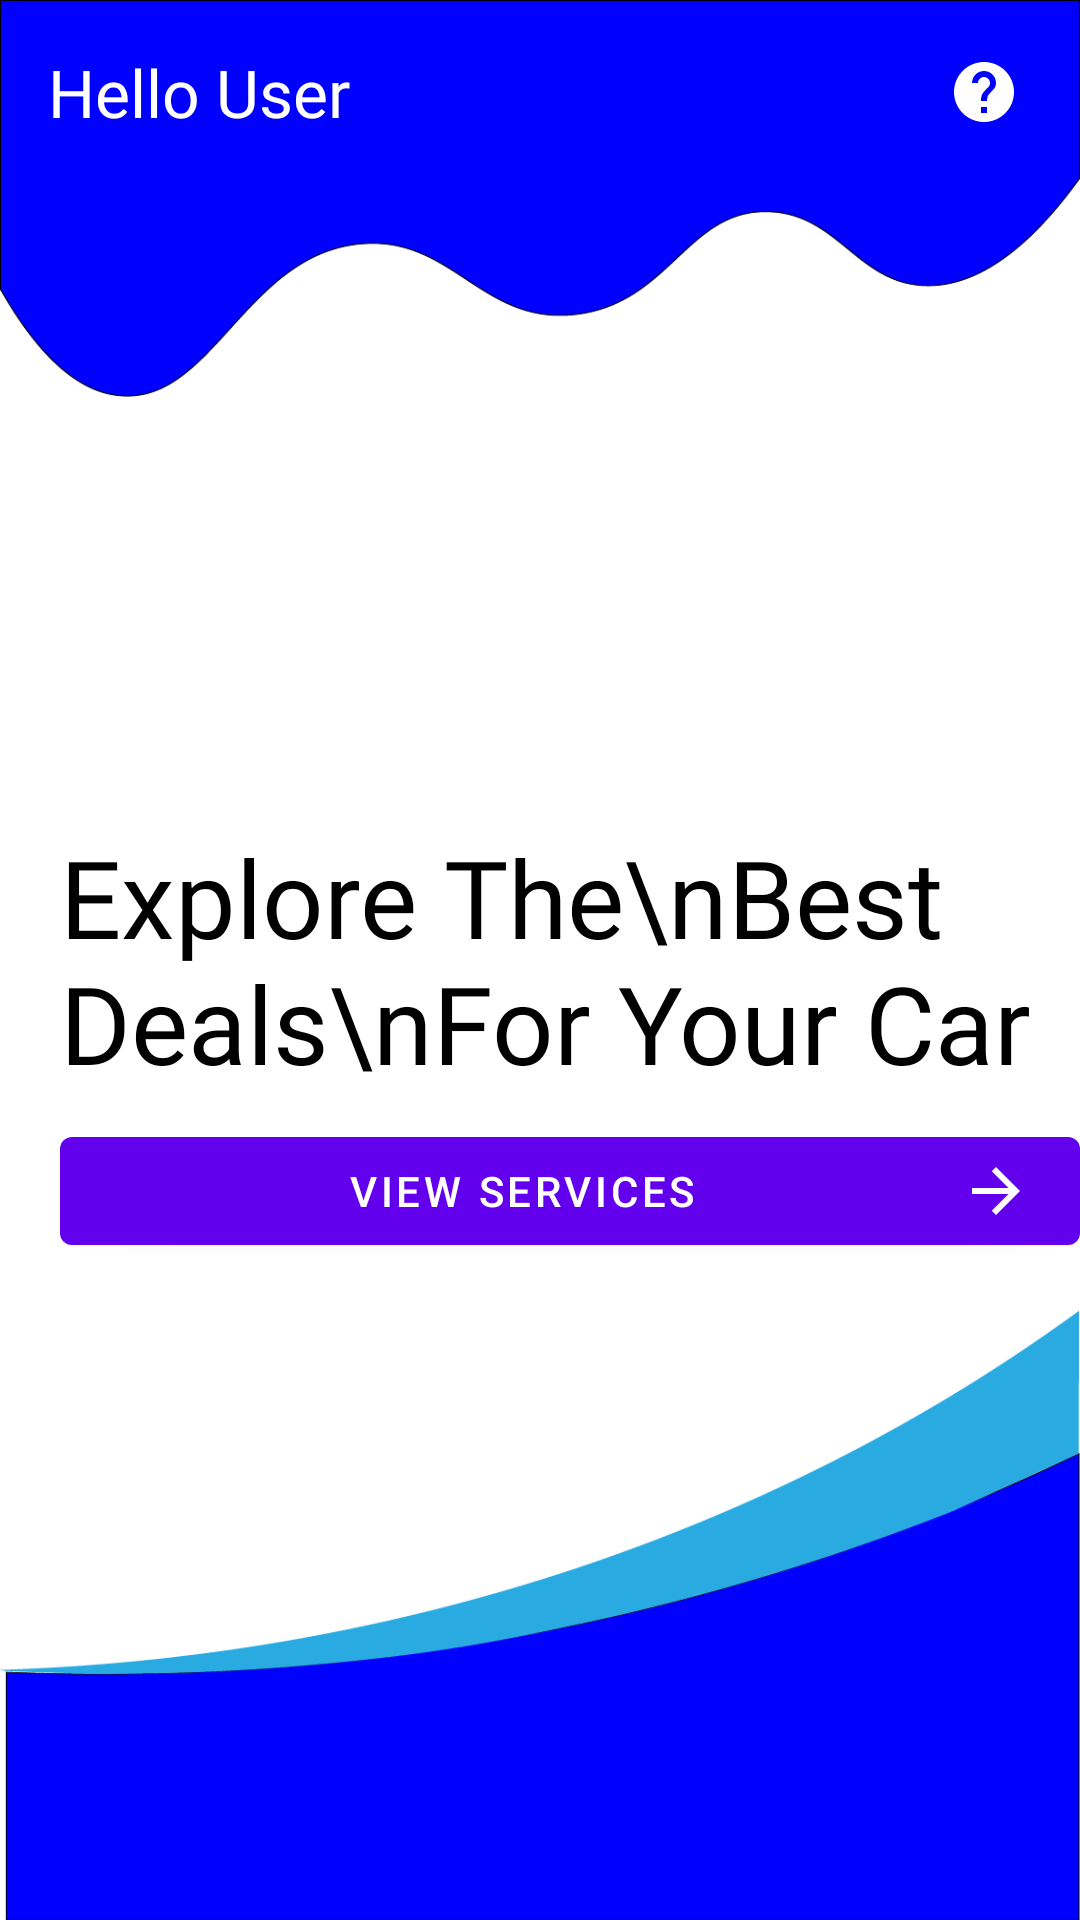

Android layout source for this screen:
<!-- AndroidManifest.xml: application theme Theme.Garepair -->
<!-- res/layout/place_order_fragment.xml -->
<?xml version="1.0" encoding="utf-8"?>
<RelativeLayout xmlns:android="http://schemas.android.com/apk/res/android"
    android:layout_width="match_parent"
    android:layout_height="match_parent"
    xmlns:app="http://schemas.android.com/apk/res-auto">

    <ImageView
        android:layout_width="match_parent"
        android:layout_height="wrap_content"
        android:src="@drawable/top"
        android:adjustViewBounds="true"/>

    <TextView
        android:id="@+id/hello_user"
        android:text="Hello User"
        android:layout_margin="16dp"
        android:textColor="@color/white"
        android:textSize="22sp"
        android:fontFamily="@font/work_sans_extra_bold_regular"
        android:layout_width="wrap_content"
        android:layout_height="wrap_content"/>


    <ImageView
        android:onClick="openFAQ"
        android:layout_width="wrap_content"
        android:layout_height="wrap_content"
        android:layout_alignParentEnd="true"
        android:layout_marginEnd="20dp"
        android:layout_alignTop="@id/hello_user"
        android:layout_alignBottom="@id/hello_user"
        android:src="@drawable/ic_baseline_help_24"
        app:tint="@color/white" />

    <TextView
        android:id="@+id/explore_heading"
        android:fontFamily="@font/work_sans_extra_bold_regular"
        android:layout_centerVertical="true"
        android:layout_marginStart="20dp"
        android:textColor="@color/black"
        android:textSize="36sp"
        android:text="Explore The\nBest Deals\nFor Your Car"
        android:layout_width="wrap_content"
        android:layout_height="wrap_content"/>

    <com.google.android.material.button.MaterialButton
        android:layout_width="wrap_content"
        android:layout_height="wrap_content"
        android:layout_below="@id/explore_heading"
        android:layout_alignStart="@id/explore_heading"
        android:layout_alignEnd="@id/explore_heading"
        android:layout_marginTop="8dp"
        android:onClick="placeOrder"
        app:icon="@drawable/ic_baseline_arrow_forward_24"
        app:iconGravity="end"
        android:text="View Services"/>

    <ImageView
        android:src="@drawable/bottom"
        android:adjustViewBounds="true"
        android:layout_alignParentBottom="true"
        android:layout_width="match_parent"
        android:layout_height="wrap_content"/>

    <ImageView
        android:src="@drawable/repair_icon"
        android:layout_toEndOf="@id/explore_heading"
        android:layout_alignTop="@id/explore_heading"
        android:adjustViewBounds="true"
        android:layout_alignBottom="@id/explore_heading"
        android:layout_marginEnd="20dp"
        android:layout_marginStart="20dp"
        android:layout_width="wrap_content"
        android:layout_height="wrap_content"/>
</RelativeLayout>
<!-- resources referenced by this layout -->
<resources>
  <color name="black">#FF000000</color>
  <color name="white">#FFFFFFFF</color>
  <!-- drawable bottom: png bitmap (drawable, 12970 bytes) -->
  <!-- drawable ic_baseline_arrow_forward_24 (drawable) -->
  <vector android:autoMirrored="true" android:height="24dp"
      android:tint="#0B0B0B" android:viewportHeight="24"
      android:viewportWidth="24" android:width="24dp" xmlns:android="http://schemas.android.com/apk/res/android">
      <path android:fillColor="@android:color/white" android:pathData="M12,4l-1.41,1.41L16.17,11H4v2h12.17l-5.58,5.59L12,20l8,-8z"/>
  </vector>
  <!-- drawable ic_baseline_help_24 (drawable) -->
  <vector android:autoMirrored="true" android:height="24dp"
      android:tint="#0B0B0B" android:viewportHeight="24"
      android:viewportWidth="24" android:width="24dp" xmlns:android="http://schemas.android.com/apk/res/android">
      <path android:fillColor="@android:color/white" android:pathData="M12,2C6.48,2 2,6.48 2,12s4.48,10 10,10 10,-4.48 10,-10S17.52,2 12,2zM13,19h-2v-2h2v2zM15.07,11.25l-0.9,0.92C13.45,12.9 13,13.5 13,15h-2v-0.5c0,-1.1 0.45,-2.1 1.17,-2.83l1.24,-1.26c0.37,-0.36 0.59,-0.86 0.59,-1.41 0,-1.1 -0.9,-2 -2,-2s-2,0.9 -2,2L8,9c0,-2.21 1.79,-4 4,-4s4,1.79 4,4c0,0.88 -0.36,1.68 -0.93,2.25z"/>
  </vector>
  <!-- drawable repair_icon: png bitmap (drawable, 17624 bytes) -->
  <!-- drawable top: png bitmap (drawable, 12215 bytes) -->
  <style name="Theme.Garepair" parent="Theme.MaterialComponents.DayNight.DarkActionBar">
          
          <item name="colorPrimary">@color/purple_500</item>
          <item name="colorPrimaryVariant">@color/purple_700</item>
          <item name="colorOnPrimary">@color/white</item>
          
          <item name="colorSecondary">@color/teal_200</item>
          <item name="colorSecondaryVariant">@color/teal_700</item>
          <item name="colorOnSecondary">@color/black</item>
          
          <item name="android:statusBarColor" tools:targetApi="l">@color/purple_700</item>
          
      </style>
  <color name="purple_500">#FF6200EE</color>
  <color name="purple_700">#FF3700B3</color>
  <color name="teal_200">#FF03DAC5</color>
  <color name="teal_700">#FF018786</color>
</resources>
